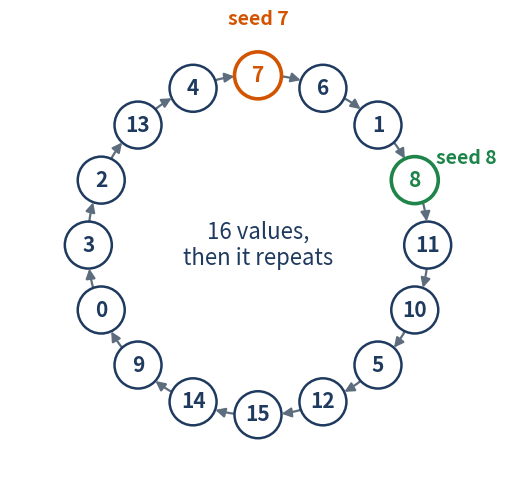

Write the Python code that produced this figure. (Note: this script raises an exception after producing the figure.)
import os
import numpy as np
import matplotlib; matplotlib.use("Agg")
import matplotlib.pyplot as plt
from matplotlib.patches import FancyArrowPatch, Circle, Rectangle
from scipy.stats import norm
OUT = r"C:\Users\Eshel\workspace\sim_course\lectures\presentation\assets\nb12"
NAVY, BLUE, GREEN, ORANGE, RED, GREY = "#1F3A5F", "#2471A3", "#1E8449", "#D35400", "#C0392B", "#5D6D7E"
HIST = "#AFC8DD"
plt.rcParams.update({"font.size": 14})
def clean(ax):
    for s in ("top", "right"): ax.spines[s].set_visible(False)
    ax.grid(alpha=0.25)
def save(fig, name):
    fig.savefig(os.path.join(OUT, name), dpi=220, bbox_inches="tight"); plt.close(fig)

# 1. LCG cycle
seq = [7]
for _ in range(16): seq.append((5 * seq[-1] + 3) % 16)
cyc = seq[:16]
fig, ax = plt.subplots(figsize=(6.4, 6.4)); ax.set_aspect("equal"); ax.axis("off")
R = 2.6; pos = {}
for i, v in enumerate(cyc):
    th = np.pi / 2 - 2 * np.pi * i / 16
    pos[v] = (R * np.cos(th), R * np.sin(th))
for i, v in enumerate(cyc):
    w = cyc[(i + 1) % 16]
    ax.add_patch(FancyArrowPatch(pos[v], pos[w], arrowstyle="-|>", mutation_scale=14, lw=1.6, color=GREY,
                                 shrinkA=17, shrinkB=17, connectionstyle="arc3,rad=-0.12"))
for v, (x, y) in pos.items():
    c = ORANGE if v == 7 else (GREEN if v == 8 else NAVY)
    ax.add_patch(Circle((x, y), 0.36, fc="white", ec=c, lw=2.6 if v in (7, 8) else 1.8, zorder=3))
    ax.text(x, y, str(v), ha="center", va="center", fontsize=15, fontweight="bold", color=c, zorder=4)
for v, lab, c in [(7, "seed 7", ORANGE), (8, "seed 8", GREEN)]:
    x, y = pos[v]; ax.text(x * 1.33, y * 1.33, lab, ha="center", va="center", fontsize=14, color=c, fontweight="bold")
ax.text(0, 0, "16 values,\nthen it repeats", ha="center", va="center", fontsize=16, color=NAVY)
ax.set_xlim(-3.8, 3.8); ax.set_ylim(-3.6, 3.6)
save(fig, "lcg_cycle.png")
print("cycle from 7:", cyc)

# 2. uniform histogram
rng = np.random.default_rng(42); u = rng.random(1_000_000)
fig, ax = plt.subplots(figsize=(10, 4.4))
ax.hist(u[:100_000], bins=30, density=True, color=HIST, edgecolor="white")
ax.axhline(1, color=NAVY, lw=2.5, ls="--", label="density = 1")
ax.set_xlabel("u"); ax.set_ylabel("density"); ax.set_ylim(0, 1.25); ax.legend(frameon=False, loc="upper right"); clean(ax)
save(fig, "uniform_hist.png")

# 3. partition of [0,1]
fig, ax = plt.subplots(figsize=(11, 2.6)); ax.axis("off")
segs = [(0, 0.2, "X = 10", BLUE), (0.2, 0.7, "X = 20", GREEN), (0.7, 1.0, "X = 50", ORANGE)]
for a, b, lab, c in segs:
    ax.add_patch(Rectangle((a, 0), b - a, 0.5, fc=c, alpha=0.25, ec=c, lw=2))
    ax.text((a + b) / 2, 0.25, lab, ha="center", va="center", fontsize=17, color=c, fontweight="bold")
    ax.text((a + b) / 2, -0.28, f"length {b - a:.1f}", ha="center", fontsize=13, color=GREY)
for t in [0, 0.2, 0.7, 1.0]:
    ax.text(t, 0.62, f"{t:g}", ha="center", fontsize=14, color=NAVY)
for uu in [0.13, 0.46, 0.83]:
    ax.annotate("", (uu, 0.5), (uu, 1.05), arrowprops=dict(arrowstyle="-|>", color=RED, lw=2))
    ax.text(uu, 1.12, f"U = {uu}", ha="center", fontsize=13, color=RED)
ax.set_xlim(-0.03, 1.03); ax.set_ylim(-0.4, 1.3)
save(fig, "partition.png")

# 4. inverse transform on exponential CDF
lam = 2.0
x = np.linspace(0, 2.5, 400)
fig, ax = plt.subplots(figsize=(9, 4.8))
ax.plot(x, 1 - np.exp(-lam * x), color=NAVY, lw=3, label=r"$F(x) = 1 - e^{-2x}$")
for uu, c in [(0.25, GREEN), (0.6, ORANGE), (0.9, RED)]:
    xx = -np.log(1 - uu) / lam
    ax.annotate("", (xx, uu), (0, uu), arrowprops=dict(arrowstyle="-|>", color=c, lw=2))
    ax.annotate("", (xx, 0), (xx, uu), arrowprops=dict(arrowstyle="-|>", color=c, lw=2, ls="--"))
    ax.text(-0.05, uu, f"U = {uu}", ha="right", va="center", fontsize=13, color=c)
    ax.text(xx, -0.07, f"{xx:.2f}", ha="center", va="top", fontsize=13, color=c)
ax.set_xlim(-0.45, 2.5); ax.set_ylim(-0.15, 1.05)
ax.set_xlabel("x", labelpad=18); ax.set_yticks([0, 0.5, 1]); ax.legend(frameon=False, loc="lower right"); clean(ax)
save(fig, "inverse_transform.png")

# 5. manual vs numpy
rng1 = np.random.default_rng(100); rng2 = np.random.default_rng(200)
n = 200_000
xm = -np.log(rng1.random(n)) / lam; xn = rng2.exponential(1 / lam, n)
fig, ax = plt.subplots(figsize=(10, 4.4))
bins = np.linspace(0, 4, 81)
ax.hist(xm, bins=bins, density=True, histtype="step", lw=2.2, color=BLUE, label=f"inverse transform (mean {xm.mean():.4f})")
ax.hist(xn, bins=bins, density=True, histtype="step", lw=2.2, color=ORANGE, label=f"NumPy (mean {xn.mean():.4f})")
xx = np.linspace(0, 4, 300); ax.plot(xx, lam * np.exp(-lam * xx), color=NAVY, lw=1.6, ls="--", label="true density")
ax.set_xlim(0, 3); ax.set_xlabel("x"); ax.set_ylabel("density"); ax.legend(frameon=False); clean(ax)
save(fig, "manual_vs_numpy.png")

# 6. Box-Muller
rng = np.random.default_rng(1234); n = 500_000
u1, u2 = rng.random(n), rng.random(n)
z1 = np.sqrt(-2 * np.log(u1)) * np.cos(2 * np.pi * u2)
fig, ax = plt.subplots(figsize=(10, 4.4))
ax.hist(z1, bins=80, density=True, color=HIST, edgecolor="white", label="Box–Muller samples")
zz = np.linspace(-4.5, 4.5, 300); ax.plot(zz, norm.pdf(zz), color=NAVY, lw=2.5, label="N(0,1) density")
ax.set_xlim(-4.5, 4.5); ax.set_xlabel("z"); ax.set_ylabel("density"); ax.legend(frameon=False); clean(ax)
save(fig, "box_muller.png")

# 7. M/M/1 inputs from uniforms (seed 123, as in the notebook)
rng = np.random.default_rng(123); ua = rng.random(10); us = rng.random(10)
print("ua", np.round(ua[:5], 3), "ia", np.round(-np.log(ua[:5]) / 2, 3))
print("us", np.round(us[:5], 3), "sv", np.round(-np.log(us[:5]) / 3, 3))
